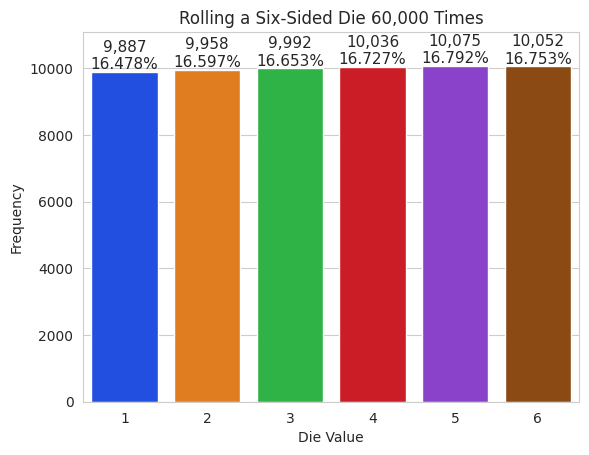

This figure's Python source:
import numpy as np
import matplotlib.pyplot as plt
import random 
import seaborn as sns
import sys


rolls = [random.randrange(1, 7) for i in range(60000)]
#rolls = [random.randrange(1, 7) for i in range(int(sys.argv[1]))]
values, frequencies = np.unique(rolls, return_counts=True)
print(values, frequencies)

#Рисуем гистрограмму
title = f'Rolling a Six-Sided Die {len(rolls):,} Times'
sns.set_style('whitegrid')
axes = sns.barplot(x=values, y=frequencies, palette='bright')

axes.set_title(title)   
axes.set(xlabel='Die Value', ylabel='Frequency')

axes.set_ylim(top=max(frequencies) * 1.10)

for bar, frequency in zip(axes.patches, frequencies):
    text_x = bar.get_x() + bar.get_width() / 2.0 
    text_y = bar.get_height() 
    text = f'{frequency:,}\n{frequency / len(rolls):.3%}'
    axes.text(text_x, text_y, text, 
        fontsize=11, ha='center', va='bottom')

plt.show()
